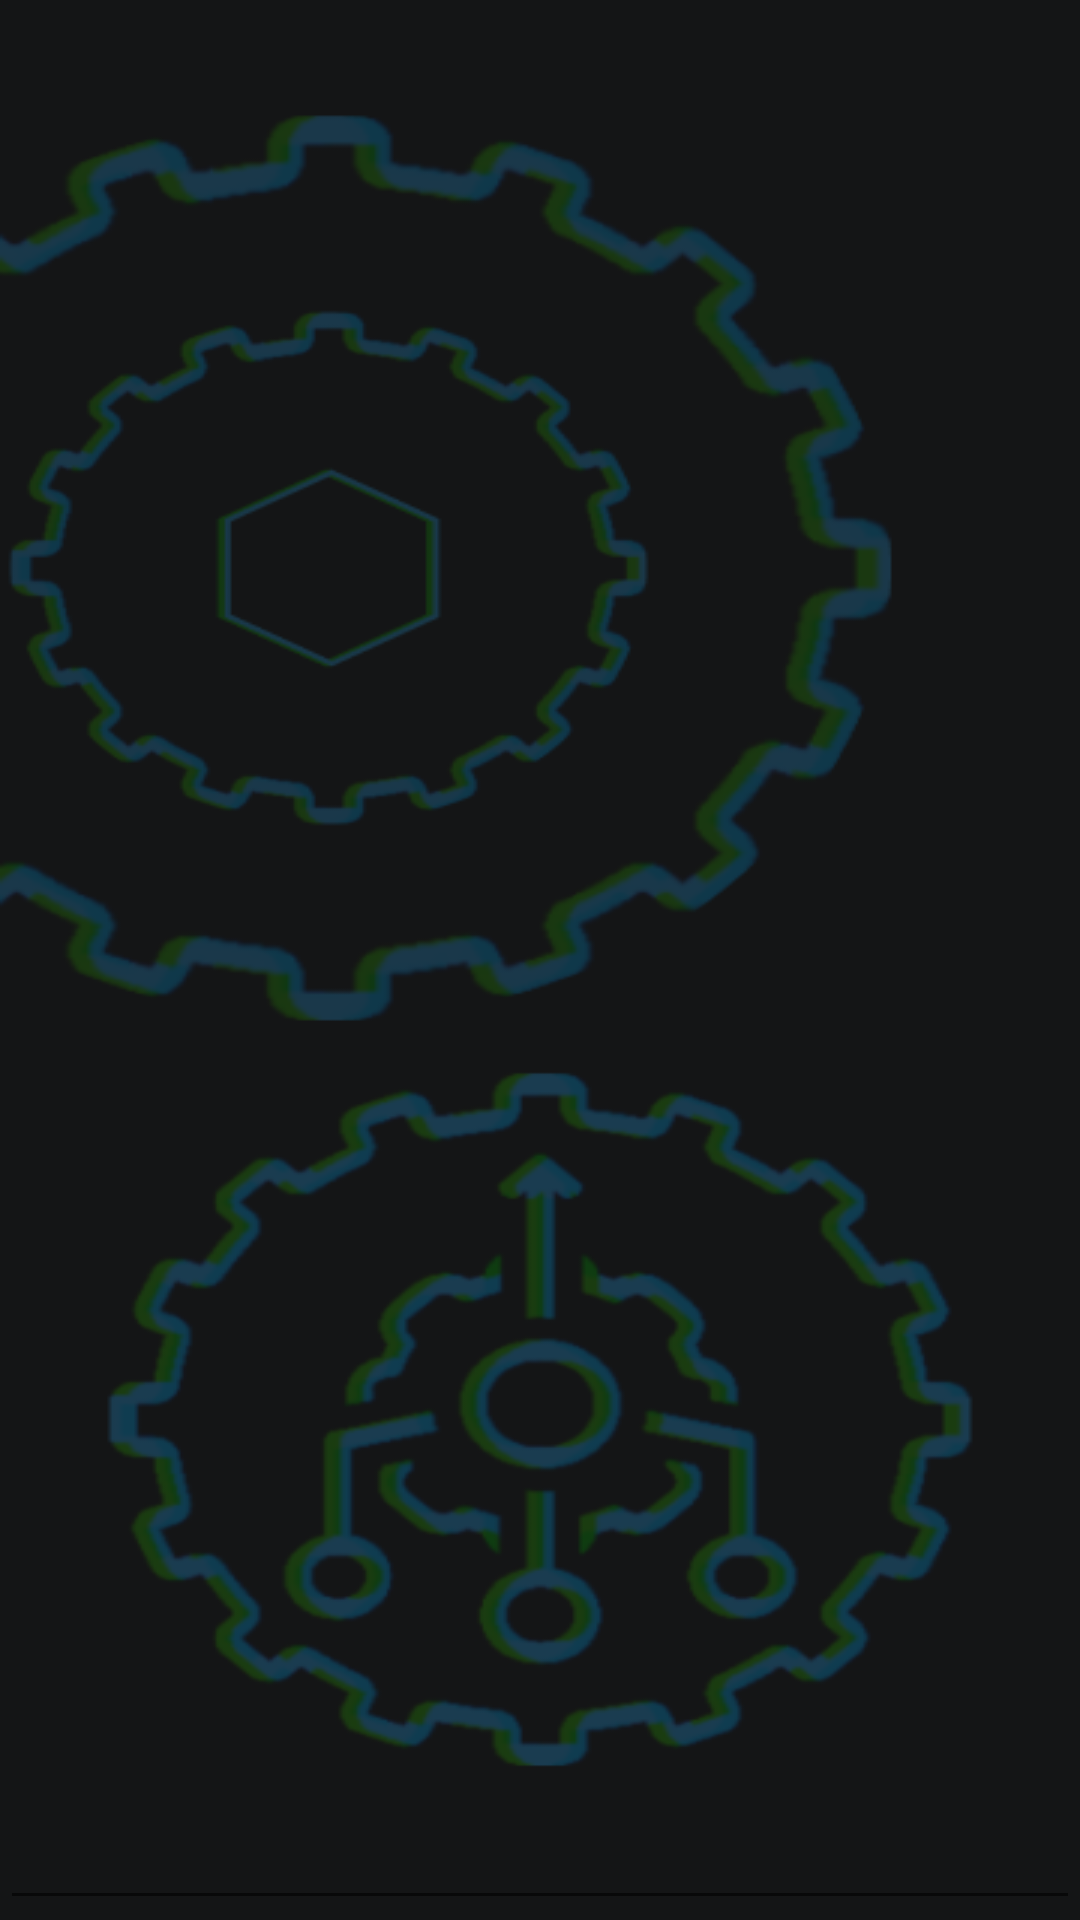

This screen was rendered from an Android layout file. Write that file and the resources it references.
<!-- AndroidManifest.xml: application theme Theme.MyLoginApp -->
<!-- res/layout/activity_note_edit_activity.xml -->
<?xml version="1.0" encoding="utf-8"?>
<androidx.constraintlayout.widget.ConstraintLayout
    xmlns:android="http://schemas.android.com/apk/res/android"
    xmlns:app="http://schemas.android.com/apk/res-auto"
    xmlns:tools="http://schemas.android.com/tools"
    android:layout_width="match_parent"
    android:layout_height="match_parent"
    tools:context=".noteEditActivity"
    android:background="@drawable/background_organiser_edit">

    
    <EditText
        android:id="@+id/editText"
        android:layout_width="0dp"
        android:layout_height="0dp"
        android:ems="10"
        android:gravity="top|left"
        android:inputType="textMultiLine"
        app:layout_constraintBottom_toBottomOf="parent"
        app:layout_constraintEnd_toEndOf="parent"
        app:layout_constraintStart_toStartOf="parent"
        app:layout_constraintTop_toTopOf="parent" />

</androidx.constraintlayout.widget.ConstraintLayout>
<!-- resources referenced by this layout -->
<resources>
  <!-- drawable background_organiser_edit: png bitmap (drawable-v24, 86054 bytes) -->
  <style name="Theme.MyLoginApp" parent="Theme.MaterialComponents.DayNight.NoActionBar">
          
          <item name="colorPrimary">@color/brand</item>
          <item name="colorPrimaryVariant">@color/brand</item>
          <item name="colorOnPrimary">@color/white</item>
          
          <item name="colorSecondary">@color/teal_200</item>
          <item name="colorSecondaryVariant">@color/teal_700</item>
          <item name="colorOnSecondary">@color/black</item>
          
          <item name="android:statusBarColor" tools:targetApi="l">@color/brand</item>
          
      </style>
  <color name="brand">#0570B3</color>
  <color name="white">#FFFFFFFF</color>
  <color name="teal_200">#FF03DAC5</color>
  <color name="teal_700">#FF018786</color>
  <color name="black">#FF000000</color>
</resources>
